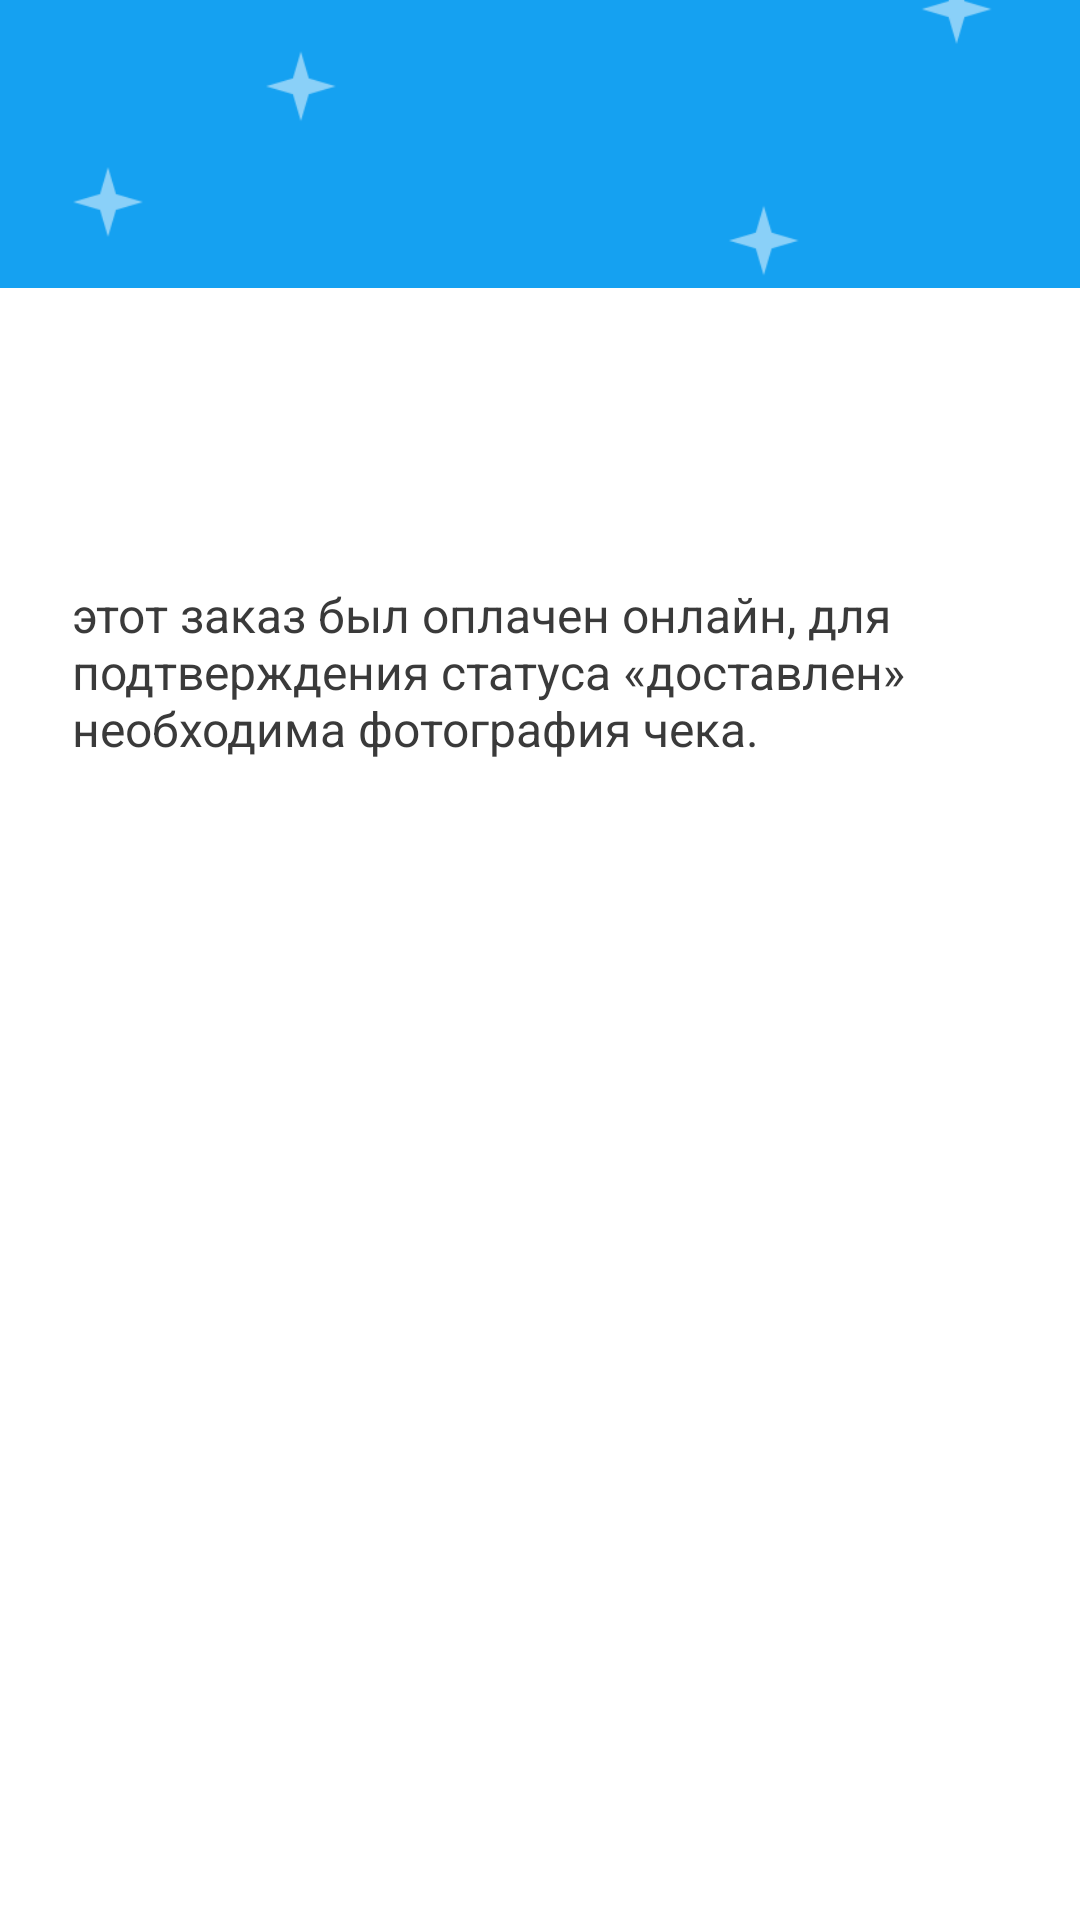

Layout XML and referenced resources for this Android screen:
<!-- AndroidManifest.xml: application theme AppTheme -->
<!-- res/layout/confirmation_dialog.xml -->
<?xml version="1.0" encoding="utf-8"?>
<LinearLayout
    xmlns:android="http://schemas.android.com/apk/res/android"
    xmlns:tools="http://schemas.android.com/tools"
    android:orientation="vertical"
    android:layout_width="match_parent"
    android:layout_height="wrap_content"
    android:minWidth="320dp"
    android:background="@color/colorWhite">

    <FrameLayout
        android:layout_width="match_parent"
        android:layout_height="wrap_content">

        <ImageView
            android:src="@drawable/confirmation_dialog_header"
            android:layout_width="match_parent"
            android:layout_height="wrap_content"
            android:scaleType="centerCrop"/>

        <ImageView
            android:id="@+id/titleIcon"
            tools:src="@drawable/approve"
            android:layout_width="wrap_content"
            android:layout_height="wrap_content"
            android:layout_gravity="center"/>
    </FrameLayout>


    <TextView
        android:id="@+id/title"
        tools:text="@string/change_order_status"
        android:layout_width="wrap_content"
        android:layout_height="wrap_content"
        android:layout_marginTop="24dp"
        android:layout_marginLeft="24dp"
        android:layout_marginRight="24dp"
        android:textColor="@color/colorGray58"
        android:textSize="16sp"/>


    <TextView
        android:id="@+id/orderNumber"
        tools:text="950-012000000"
        android:layout_width="wrap_content"
        android:layout_height="wrap_content"
        android:layout_marginTop="10dp"
        android:layout_marginLeft="24dp"
        android:layout_marginRight="24dp"
        android:textColor="@color/colorGray58"
        android:textSize="24sp"
        android:textStyle="bold"/>


    <TextView
        android:id="@+id/subTitle"
        android:text="@string/payed_online"
        android:layout_width="wrap_content"
        android:layout_height="wrap_content"
        android:layout_marginTop="10dp"
        android:layout_marginLeft="24dp"
        android:layout_marginRight="24dp"
        android:textColor="@color/colorGray58"
        android:textSize="16sp"/>


    <android.support.design.widget.TextInputLayout
        android:id="@+id/checkSumContainer"
        android:layout_width="match_parent"
        android:layout_height="wrap_content"
        android:layout_marginTop="@dimen/margin_normal"
        android:layout_marginLeft="24dp"
        android:layout_marginRight="24dp"
        android:visibility="gone">

        <EditText
            android:id="@+id/checkSum"
            android:layout_width="match_parent"
            android:layout_height="wrap_content"
            android:inputType="number"
            android:hint="@string/check_sum"
            android:textSize="18sp"
            android:theme="@style/CustomEditText"/>
    </android.support.design.widget.TextInputLayout>


    <LinearLayout
        android:layout_width="match_parent"
        android:layout_height="wrap_content"
        android:layout_marginTop="6dp">

        <TextView
            android:id="@+id/firstButton"
            tools:text="@string/cancel"
            android:layout_width="0dp"
            android:layout_height="wrap_content"
            android:layout_weight="1"
            android:paddingTop="24dp"
            android:paddingBottom="24dp"
            android:paddingLeft="@dimen/margin_normal"
            android:paddingRight="@dimen/margin_normal"
            android:gravity="center"
            android:textColor="@color/colorAccent"
            android:textSize="14sp"
            android:textAllCaps="true"
            android:background="?attr/selectableItemBackground"/>

        <TextView
            android:id="@+id/secondButton"
            tools:text="@string/confirm"
            android:layout_width="0dp"
            android:layout_height="wrap_content"
            android:layout_weight="1"
            android:paddingTop="24dp"
            android:paddingBottom="24dp"
            android:paddingLeft="@dimen/margin_normal"
            android:paddingRight="@dimen/margin_normal"
            android:gravity="center"
            android:textColor="@color/colorAccent"
            android:textSize="14sp"
            android:textAllCaps="true"
            android:background="?attr/selectableItemBackground"/>
    </LinearLayout>
</LinearLayout>
<!-- resources referenced by this layout -->
<resources>
  <color name="colorAccent">#15a1f1</color>
  <color name="colorGray58">#3a3a3a</color>
  <color name="colorWhite">#fff</color>
  <dimen name="margin_normal">16dp</dimen>
  <!-- drawable approve: png bitmap (drawable-hdpi, 2433 bytes) -->
  <!-- drawable confirmation_dialog_header: png bitmap (drawable-hdpi, 3418 bytes) -->
  <string name="cancel">Отмена</string>
  <string name="change_order_status">Изменить статус заказа</string>
  <string name="check_sum">сумма чека</string>
  <string name="confirm">Подтвердить</string>
  <string name="payed_online">этот заказ был оплачен онлайн, для подтверждения статуса «доставлен» необходима фотография чека.</string>
  <style name="CustomEditText">
          <item name="colorControlNormal">@color/colorTransparent</item>
          <item name="colorControlActivated">@color/colorAccent</item>
      </style>
  <style name="AppTheme" parent="Theme.AppCompat.Light">
          <item name="colorPrimary">@color/colorPrimary</item>
          <item name="colorPrimaryDark">@color/colorPrimaryDark</item>
          <item name="colorAccent">@color/colorAccent</item>
          <item name="windowActionBar">false</item>
          <item name="windowNoTitle">true</item>
          <item name="colorControlNormal">@color/colorWhite</item>
      </style>
  <color name="colorTransparent">#00000000</color>
  <color name="colorPrimary">#1d74cb</color>
  <color name="colorPrimaryDark">#1382c1</color>
</resources>
